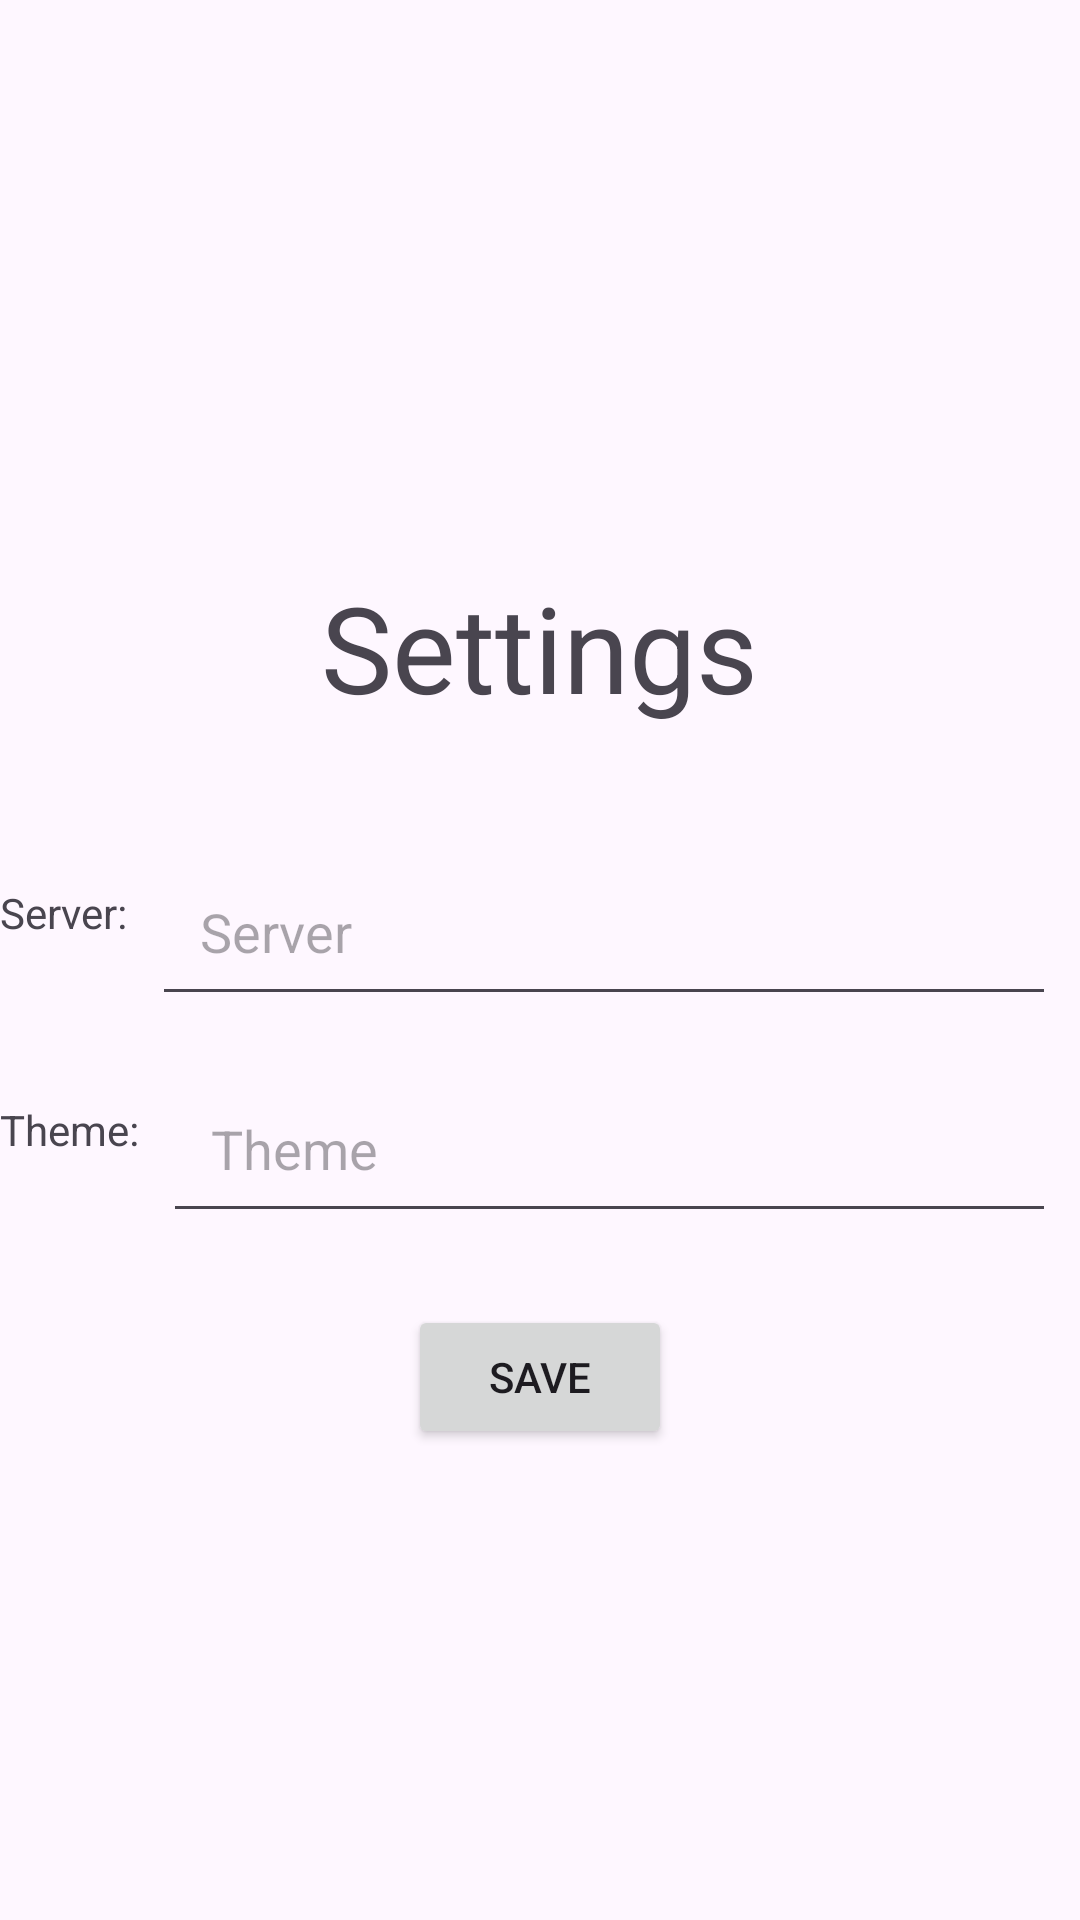

Android layout source for this screen:
<!-- AndroidManifest.xml: application theme Theme.Chat -->
<!-- res/layout/settings_activity.xml -->
<LinearLayout xmlns:android="http://schemas.android.com/apk/res/android"

    android:layout_width="match_parent"
    android:layout_height="match_parent"
    android:orientation="vertical"
    android:background="@drawable/background"
    android:gravity="center">

    <TextView
        android:layout_width="wrap_content"
        android:layout_height="wrap_content"
        android:text="Settings"
        android:textSize="40sp"
        android:layout_marginTop="32dp"
        android:layout_marginBottom="32dp"/>

    <LinearLayout
        android:layout_width="match_parent"
        android:layout_height="wrap_content"
        android:orientation="horizontal">
        <TextView
            android:layout_width="wrap_content"
            android:layout_height="wrap_content"
            android:text="Server:"
            ></TextView>

    <EditText

        android:id="@+id/server"
        android:layout_width="match_parent"
        android:layout_height="wrap_content"
        android:hint="Server"
        android:padding="16dp"
        android:layout_margin="8dp"/>
    </LinearLayout>


    <LinearLayout
        android:layout_width="match_parent"
        android:layout_height="wrap_content"
        android:orientation="horizontal">
        <TextView
            android:layout_width="wrap_content"
            android:layout_height="wrap_content"
            android:text="Theme:"
            ></TextView>

        <EditText

            android:id="@+id/theme"
            android:layout_width="match_parent"
            android:layout_height="wrap_content"
            android:hint="Theme"
            android:padding="16dp"
            android:layout_margin="8dp"/>
    </LinearLayout>

    <Button
        android:id="@+id/saveButton"
        android:layout_width="wrap_content"
        android:layout_height="wrap_content"
        android:text="Save"
        android:layout_marginTop="16dp"/>


</LinearLayout>
<!-- resources referenced by this layout -->
<resources>
  <style name="Theme.Chat" parent="Base.Theme.Chat" />
  <style name="Base.Theme.Chat" parent="Theme.Material3.DayNight.NoActionBar">
  
          
          
      </style>
</resources>
